Run: headless pygame with SDL's dummy video driver; simulated clock (each Clock.tick advances the game by its frame time, no real sleeping); random seed 0; keys injected as events and as key.get_pressed() state; no mouse input.
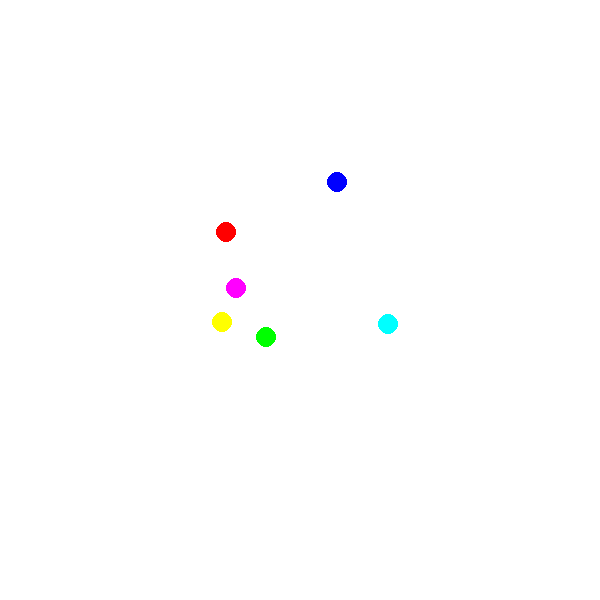
Frame 1 of 4 · flips 1–60 · no input
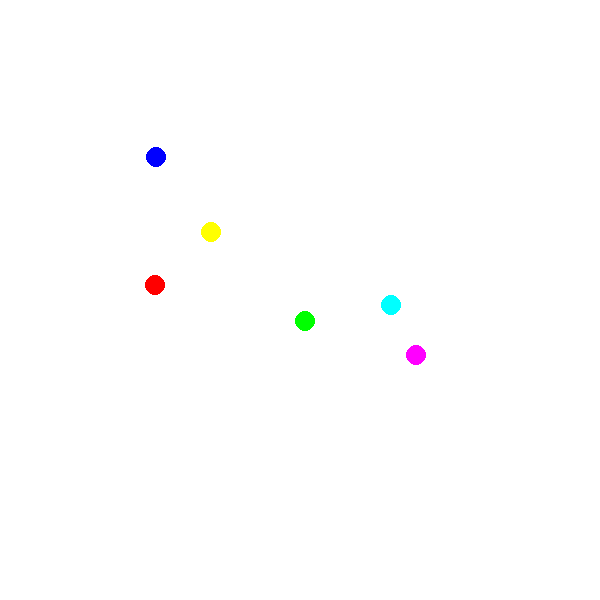
Frame 2 of 4 · flips 61–180 · tapped SPACE, RETURN · held RIGHT (→), D
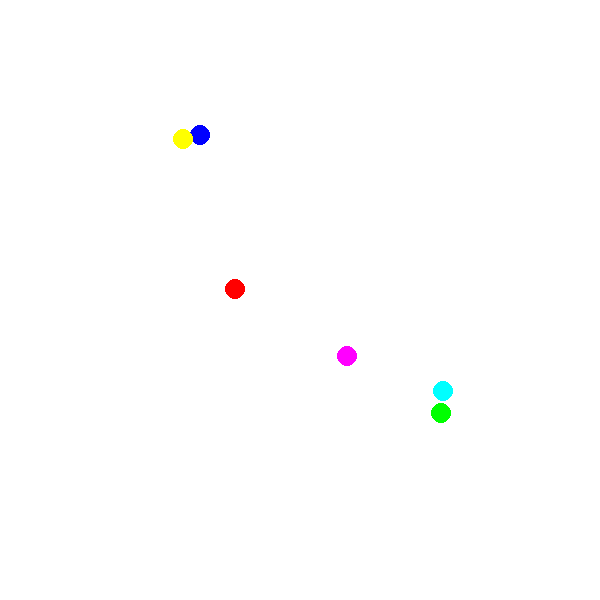
Frame 3 of 4 · flips 181–300 · held DOWN (↓), S
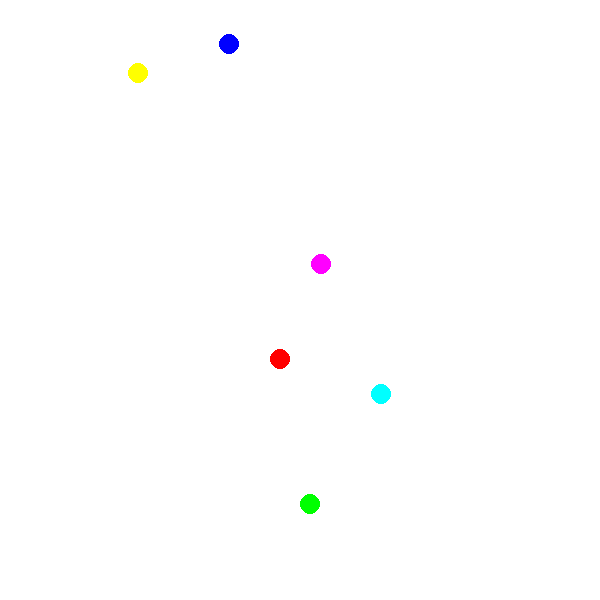
Frame 4 of 4 · flips 301–420 · held LEFT (←), A, UP (↑), W

The pygame program that drew these frames:

import pygame
from pygame.locals import *
from random import uniform, gauss
from math import pi, cos, sin

pygame.init()

window = pygame.display.set_mode((600, 600))

clock = pygame.time.Clock()

player_rect_1 = Rect(280, 280, 5, 5)
player_rect_2 = Rect(280, 280, 5, 5)
player_rect_3 = Rect(280, 280, 5, 5)
player_rect_4 = Rect(280, 280, 5, 5)
player_rect_5 = Rect(280, 280, 5, 5)
player_rect_6 = Rect(280, 280, 5, 5)


run = True

while run:
    for event in pygame.event.get():
        if event.type == pygame.QUIT:
            run = False

    clock.tick(10)

    actual_direction_1 = uniform(0, 2 * pi)
    actual_distance_1 = gauss(10, 5)

    actual_direction_2 = uniform(0, 2 * pi)
    actual_distance_2 = gauss(10, 5)

    actual_direction_3 = uniform(0, 2 * pi)
    actual_distance_3 = gauss(10, 5)

    actual_direction_4 = uniform(0, 2 * pi)
    actual_distance_4 = gauss(10, 5)

    actual_direction_5 = uniform(0, 2 * pi)
    actual_distance_5 = gauss(10, 5)

    actual_direction_6 = uniform(0, 2 * pi)
    actual_distance_6 = gauss(10, 5)

    player_rect_1.left += actual_distance_1 * cos(actual_direction_1)
    player_rect_1.top += actual_distance_1 * sin(actual_direction_1)

    player_rect_2.left += actual_distance_2 * cos(actual_direction_2)
    player_rect_2.top += actual_distance_2 * sin(actual_direction_2)

    player_rect_3.left += actual_distance_3 * cos(actual_direction_3)
    player_rect_3.top += actual_distance_3 * sin(actual_direction_3)

    player_rect_4.left += actual_distance_3 * cos(actual_direction_4)
    player_rect_4.top += actual_distance_3 * sin(actual_direction_4)

    player_rect_5.left += actual_distance_3 * cos(actual_direction_5)
    player_rect_5.top += actual_distance_3 * sin(actual_direction_5)

    player_rect_6.left += actual_distance_3 * cos(actual_direction_6)
    player_rect_6.top += actual_distance_3 * sin(actual_direction_6)

    if player_rect_1.left < 20:
        player_rect_1.left = 300
        player_rect_1.top = 300
    if player_rect_1.right > 580:
        player_rect_1.left = 300
        player_rect_1.top = 300
    if player_rect_1.top < 20:
        player_rect_1.left = 300
        player_rect_1.top = 300
    if player_rect_1.bottom > 580:
        player_rect_1.left = 300
        player_rect_1.top = 300

    if player_rect_2.left < 20:
        player_rect_2.left = 300
        player_rect_2.top = 300
    if player_rect_2.right > 580:
        player_rect_2.left = 300
        player_rect_2.top = 300
    if player_rect_2.top < 20:
        player_rect_2.left = 300
        player_rect_2.top = 300
    if player_rect_2.bottom > 580:
        player_rect_2.left = 300
        player_rect_2.top = 300

    if player_rect_3.left < 20:
        player_rect_3.left = 300
        player_rect_3.top = 300
    if player_rect_3.right > 580:
        player_rect_3.left = 300
        player_rect_3.top = 300
    if player_rect_3.top < 20:
        player_rect_3.left = 300
        player_rect_3.top = 300
    if player_rect_3.bottom > 580:
        player_rect_3.left = 300
        player_rect_3.top = 300

    if player_rect_4.left < 20:
        player_rect_4.left = 300
        player_rect_4.top = 300
    if player_rect_4.right > 580:
        player_rect_4.left = 300
        player_rect_4.top = 300
    if player_rect_4.top < 20:
        player_rect_4.left = 300
        player_rect_4.top = 300
    if player_rect_4.bottom > 580:
        player_rect_4.left = 300
        player_rect_4.top = 300

    if player_rect_5.left < 20:
        player_rect_5.left = 300
        player_rect_5.top = 300
    if player_rect_5.right > 580:
        player_rect_5.left = 300
        player_rect_5.top = 300
    if player_rect_5.top < 20:
        player_rect_5.left = 300
        player_rect_5.top = 300
    if player_rect_5.bottom > 580:
        player_rect_5.left = 300
        player_rect_5.top = 300

    if player_rect_6.left < 20:
        player_rect_6.left = 300
        player_rect_6.top = 300
    if player_rect_6.right > 580:
        player_rect_6.left = 300
        player_rect_6.top = 300
    if player_rect_6.top < 20:
        player_rect_6.left = 300
        player_rect_6.top = 300
    if player_rect_6.bottom > 580:
        player_rect_6.left = 300
        player_rect_6.top = 300

    pygame.draw.rect(window, (255, 255, 255), player_rect_1)
    pygame.draw.circle(surface=window, color=(255, 0, 0), center=(player_rect_1.left + 5, player_rect_1.top + 5),
                       radius=10)

    pygame.draw.rect(window, (255, 255, 255), player_rect_2)
    pygame.draw.circle(surface=window, color=(0, 255, 0), center=(player_rect_2.left + 5, player_rect_2.top + 5),
                       radius=10)

    pygame.draw.rect(window, (255, 255, 255), player_rect_3)
    pygame.draw.circle(surface=window, color=(0, 0, 255), center=(player_rect_3.left + 5, player_rect_3.top + 5),
                       radius=10)

    pygame.draw.rect(window, (255, 255, 255), player_rect_4)
    pygame.draw.circle(surface=window, color=(0, 255, 255), center=(player_rect_4.left + 5, player_rect_4.top + 5),
                       radius=10)

    pygame.draw.rect(window, (255, 255, 255), player_rect_5)
    pygame.draw.circle(surface=window, color=(255, 0, 255), center=(player_rect_5.left + 5, player_rect_5.top + 5),
                       radius=10)

    pygame.draw.rect(window, (255, 255, 255), player_rect_6)
    pygame.draw.circle(surface=window, color=(255, 255, 0), center=(player_rect_6.left + 5, player_rect_6.top + 5),
                       radius=10)

    pygame.display.update()

    window.fill((255, 255, 255))
pygame.quit()
